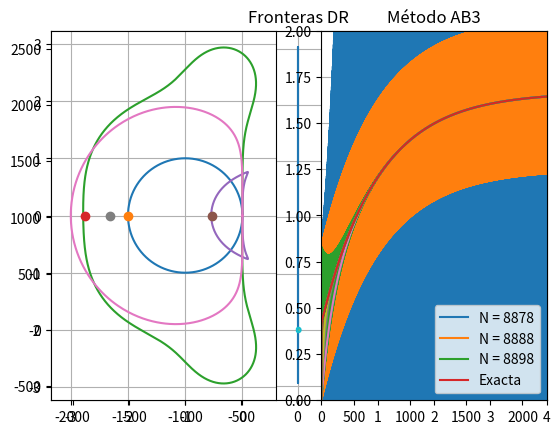

Reproduce this figure in Python. (Note: this script raises an exception after producing the figure.)
from numpy import *
from matplotlib.pyplot import *

from numpy.linalg import eig

#####################################################

def localizar_frontera_RK(dR, N):
    Npoints = 5000
    h = 2*N*pi/Npoints
    z = zeros(Npoints +1 , dtype = complex)
    z[0] = 0
    t = 0
    for k in range(len(z)-1):
        z[k+1] = z[k]+ h*1j*exp(1j*t)/dR(z[k])
        t = t + h
    x, y = real(z), imag(z)
    plot(x, y)
    grid(True)
    axis('equal')

def localizar_frontera(rho, sigma):
    theta = arange(0, 2.*pi, 0.01)
    numer = polyval(rho, exp(theta*1j))
    denom = polyval(sigma, exp(theta*1j))
    mu = numer/denom
    x, y = real(mu), imag(mu)
    plot(x, y)
    grid(True)
    axis('equal')

def euler(a, b, fun, N, y0):
    h = (b-a)/N
    t = zeros(N+1)
    y = zeros(N+1)
    t[0] = a
    y[0] = y0

    for k in range(N):
        t[k+1] = t[k] + h
        y[k+1] = y[k] + h*fun(t[k], y[k])
    
    return (t, y)

def rk4(a, b, fun, N, y0):
    h = (b-a)/N
    t = zeros(N+1)
    y = zeros(N+1)
    t[0] = a 
    y[0] = y0 

    for k in range(N):
        t[k+1] = t[k] + h
        k1 = fun(t[k], y[k])
        k2 = fun(t[k] + h/2, y[k] + h/2 * k1)
        k3 = fun(t[k] + h/2, y[k] + h/2 * k2)
        k4 = fun(t[k+1], y[k] + h*k3)
        y[k+1] = y[k] + h/6 *(k1 + 2*k2 + 2*k3 + k4)
    
    return (t, y)

def AB3(a, b, fun, N, y0):
    y = zeros(N+1)
    t = zeros(N+1)
    f = zeros(N+1)
    t[0] = a
    h = (b-a) / N
    y[0] = y0
    f[0] = fun(a, y[0])

    for k in range(2):
        y[k+1] = y[k] + h*fun(t[k] + h/2, y[k] + h/2 * f[k])
        t[k+1] = t[k] + h
        f[k+1] = fun(t[k+1], y[k+1])
    
    for k in range(2, N):
        y[k+1] = y[k] + h/12 * (23*f[k] - 16*f[k-1] + 5*f[k-2])
        t[k+1] = t[k] + h
        f[k+1] = fun(t[k+1], y[k+1])
        
    return (t, y)

def AM3(a, b, fun, N, y0):
    y = zeros(N+1)
    t = zeros(N+1)
    f = zeros(N+1)
    iteraciones = 0
    t[0] = a
    h = (b-a) / N
    y[0] = y0
    f[0] = fun(a, y[0])
    
    for k in range(2):
        t[k+1] = t[k] + h
        k1 = f[k]
        k2 = fun(t[k] + h/2, y[k] + h/2 * k1)
        k3 = fun(t[k] + h/2, y[k] + h/2 * k2)
        k4 = fun(t[k+1], y[k] + h*k3)
        y[k+1] = y[k] + h/6 *(k1 + 2*k2 + 2*k3 + k4)
        f[k+1] = fun(t[k+1], y[k+1])
    
    for k in range(2, N):
        z = y[k]
        contador = 0
        distancia = 1 + 1e-12
        C = y[k] + h/24 * (19*f[k] - 5*f[k-1] + f[k-2])
        t[k+1] = t[k] + h

        while distancia >= 1e-12 and contador < 200:
            z_nuevo = 9*h*fun(t[k+1], z)/24 + C
            distancia = abs(z - z_nuevo)
            z = z_nuevo
            contador += 1
        if contador == 200:
            print("El método no converge.")
        iteraciones = max(iteraciones, contador)
        y[k+1] = z
        f[k+1] = fun(t[k+1], y[k+1])

    return (t, y, iteraciones)

#####################################################
# Ejercicio 1
# Fronteras RK
localizar_frontera_RK(lambda z : 1, 1)
localizar_frontera_RK(lambda z : 1 + z, 2)
localizar_frontera_RK(lambda z : 1 + z + z**2/2, 3)
localizar_frontera_RK(lambda z : 1 + z + z**2/2 + z**3/6, 4)
localizar_frontera_RK(lambda z : 1 + z + z**2/2 + z**3/6 + z**4/24, 5)

title("Fronteras RK")
legend(["RK1", "RK2", "RK3", "RK4", "RK5"])
show()

# Fronteras AB
localizar_frontera(array([1, -1]), array([0, 1])) # AB1
localizar_frontera(array([1, -1, 0]), array([0, 3, -1])/2) # AB2
localizar_frontera(array([1, -1, 0, 0]), array([0, 23, -16, 5])/12) # AB3
localizar_frontera(array([1, -1, 0, 0, 0]), array([0, 55, -59, 37, - 9])/24) # AB4
localizar_frontera(array([1, -1, 0, 0, 0, 0]), array([0, 1901, -2774, 2616, -1274, 251])/720) # AB5

title("Fronteras AB")
legend(["AB1", "AB2", "AB3", "AB4", "AB5"])
show()

# Fronteras AM
localizar_frontera(array([1, -1]), array([1, 1])/2) # AM1
localizar_frontera(array([1, -1, 0]), array([5, 8, -1])/12) # AM2
localizar_frontera(array([1, -1, 0, 0]), array([9, 19, -5, 1])/24) # AM3
localizar_frontera(array([1, -1, 0, 0, 0]), array([251, 646, -264, 106, -19])/720) # AM4

title("Fronteras AM")
axis([-6, 0, -4, 4])
legend(["AM1", "AM2", "AM3", "AM4"])
show()

# Fronteras diferenciación regresiva
localizar_frontera(array([1, -1]), array([1, 0])) # DR1
localizar_frontera(array([3, -4, 1])/3, array([2, 0, 0])/3) # DR2
localizar_frontera(array([11, -18, 9, -2])/11, array([6, 0, 0, 0])/11) # DR3
localizar_frontera(array([25, -48, 36, -16, 3])/25, array([12, 0, 0, 0, 0])/25) #DR4
localizar_frontera(array([137, -300, 300, -200, 75, -12])/137, array([60, 0, 0, 0, 0, 0])/137) # DR5
localizar_frontera(array([147, -360, 450, -400, 225, -72, 10])/147, array([60, 0, 0, 0, 0, 0, 0])/147) # DR6

title("Fronteras DR")
legend(["DR1", "DR2", "DR3", "DR4", "DR5", "DR6"])
show()


# Ejercicio 2

a, b = 0, 4
y0 = 0

def f(t, y):
    return -1200*y + 2000 -1500*exp(-t)

def solucion_exacta(t):
    return 5/3 - 1495/3597 * exp(-1200*t) - 1500/1199 * exp(-t)

# Apartado a)
subplot(121)
localizar_frontera_RK(lambda z : 1, 1)
rel, iml = -1200, 0

# Obtenemos h para llevar las raíces a la frontera
# La ecuación de la circunferencia es (x+1)^2 + y^2 = 1 => (-1200*h + 1)^2 = 1 <=> h = 1/600
h = 1/600
plot(h*rel, h*iml, "o")

N_critico = int((b-a)/h)
malla = [N_critico-10, N_critico, N_critico+10]

subplot(122)
for N in malla:
    (t, y) = euler(a, b, f, N, y0)
    plot(t, y)
plot(t, solucion_exacta(t))

title("Método de Euler")
axis([a, b, 0, 2])
legend(["N = " + str(N) for N in malla] + ["Exacta"])
grid(True)
show()

# Apartado b)

def euler_implicito(a, b, fun, N, y0):
    h = (b-a)/N
    t = zeros(N+1)
    y = zeros(N+1)
    t[0] = a
    y[0] = y0

    for k in range(N):
        t[k+1] = t[k] + h
        y[k+1] = (y[k] + h*(2000 - 1500*exp(-t[k+1]))) / (1 + 1200*h)
    
    return (t, y)

(t, y) = euler_implicito(a, b, f, 100, y0)
plot(t, y)
plot(t, solucion_exacta(t))

title("Método de Euler implícito")
legend(["Euler implícito", "Exacta"])
grid(True)
show()

# Apartado c)

subplot(121)
localizar_frontera_RK(lambda z : 1 + z + z**2/2 + z**3/6, 4)
rel, iml = -1200, 0
h = 0.0023 # Obtenemos h para llevar las raíces a la frontera
plot(h*rel, h*iml, "o")

N_critico = int((b-a)/h)
malla = [N_critico-10, N_critico, N_critico+10]

subplot(122)
for N in malla:
    (t, y) = rk4(a, b, f, N, y0)
    plot(t, y)
plot(t, solucion_exacta(t))

title("Método RK4")
legend(["N = " + str(N) for N in malla] + ["Exacta"])
grid(True)
show()

# Apartado d)

# Método AB3
subplot(121)
localizar_frontera(array([1, -1, 0, 0]), array([0, 23, -16, 5])/12)
rel, iml = -1200, 0
h = 0.00045 # Obtenemos h para llevar las raíces a la frontera
plot(h*rel, h*iml, "o")

N_critico = int((b-a)/h)
malla = [N_critico-10, N_critico, N_critico+10]

subplot(122)
for N in malla:
    (t, y) = AB3(a, b, f, N, y0)
    plot(t, y)
plot(t, solucion_exacta(t))

title("Método AB3")
legend(["N = " + str(N) for N in malla] + ["Exacta"])
grid(True)
show()

# Método AM3
subplot(121)
localizar_frontera(array([1, -1, 0, 0]), array([9, 19, -5, 1])/24)
rel, iml = -1200, 0
h = 0.00193 # Obtenemos h para llevar las raíces a la frontera
plot(h*rel, h*iml, "o")

N_critico = int((b-a)/h)
malla = [N_critico-10, N_critico, N_critico+10]

subplot(122)
for N in malla:
    (t, y, iteraciones) = AM3(a, b, f, N, y0)
    plot(t, y)
plot(t, solucion_exacta(t))

title("Método AM3")
legend(["N = " + str(N) for N in malla] + ["Exacta"])
grid(True)
show()

# Ejercicio 3
def euler_sistema(a, b, fun, N, y0):
    h = (b-a)/N
    t = zeros(N+1)
    y = zeros([len(y0), N+1])
    t[0] = a
    y[:, 0] = y0

    for k in range(N):
        t[k+1] = t[k]+h
        y[:, k+1] = y[:, k]+h*fun(t[k], y[:, k])
    
    return (t, y)

localizar_frontera_RK(lambda z : 1, 1)

A = array([[0, 1], [-101, -20]])
print("Matriz A:\n", A)
print("Autovalores de A:", eig(A)[0])

rel, iml = -10, 1

# Obtenemos h para llevar las raíces a la frontera
# La ecuación de la circunferencia es (x+1)^2 + y^2 = 1
# (-10*h + 1)^2 + h^2 = 1 <=> h = 20/101
h = 20/101
plot(h*rel, h*iml, "o", h*rel, -h*iml, "o")
show()

def f(t, z):
    z1, z2 = z
    return array([z2, -101*z1 - 20*z2])

def solucion_exacta(t):
    return exp(-10*t)*cos(t)

a, b = 0, 7
N_critico = int((b-a)/h)
z0 = array([1, -10])

malla = [N_critico-10, N_critico, N_critico+10]

for N in malla:
    (t, w) = euler_sistema(a, b, f, N, z0)
    plot(t, w[0])

plot(t, solucion_exacta(t))
axis([a, b, -10, 10])
legend(["N = " + str(N) for N in malla] + ["Exacta"])
grid(True)
show()


# Ejercicio 4
def euler_sistema(a, b, fun, N, y0):
    h = (b-a)/N
    t = zeros(N+1)
    y = zeros([len(y0), N+1])
    t[0] = a
    y[:, 0] = y0

    for k in range(N):
        t[k+1] = t[k]+h
        y[:, k+1] = y[:, k]+h*fun(t[k], y[:, k])
    
    return (t, y)

localizar_frontera(array([11, -18, 9, -2])/11, array([6, 0, 0, 0])/11)

A = array([[0, 1], [-101, -20]])
print("Matriz A:\n", A)
print("Autovalores de A:", eig(A)[0])

rel, iml = -10, 1
# Obtenemos h para llevar las raíces a la frontera
h = 0.005 # Aproximación
plot(h*rel, h*iml, ".", h*rel, -h*iml, ".")
show()

def f(t, z):
    z1, z2 = z
    return array([z2, -101*z1 - 20*z2])

def solucion_exacta(t):
    return exp(-10*t)*cos(t)

a, b = 0, 7
N_critico = int((b-a)/h)
z0 = array([1, -10])

malla = [N_critico-10, N_critico, N_critico+10]

for N in malla:
    (t, w) = euler_sistema(a, b, f, N, z0)
    plot(t, w[0])

plot(t, solucion_exacta(t))
axis([a, b, 0, 1])
legend(["N = " + str(N) for N in malla] + ["Exacta"])
grid(True)
show()